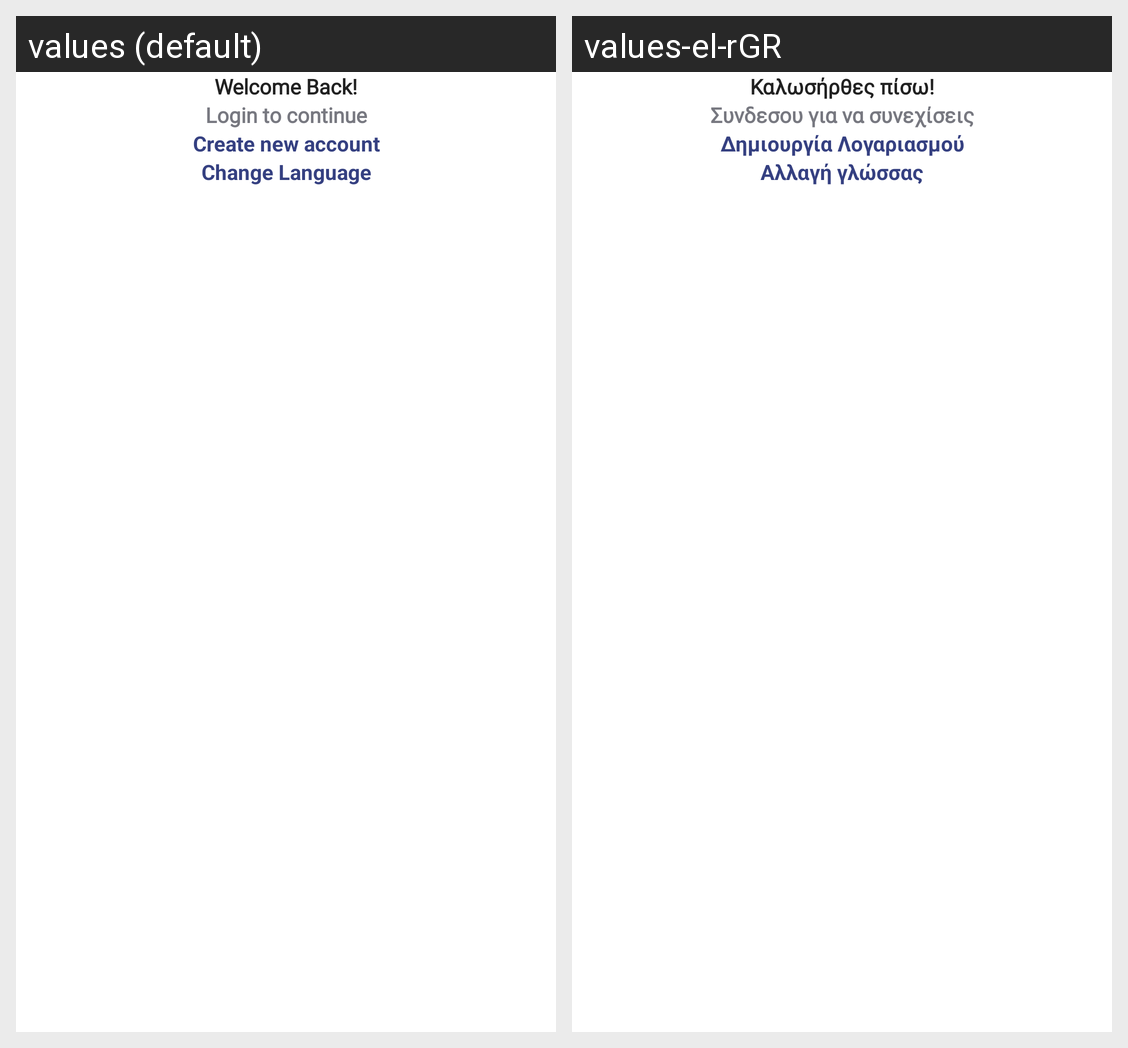

Strings drawn on this Android screen and how each of the app's shown locales translates them:
Android screen res/layout/activity_sign_in.xml rendered under 2 locales, left to right: values (default), values-el-rGR. Device: Nexus 5 (rendered at 1080×1920; each locale shown at half size, 540×960, under a caption strip naming it); theme Theme.SparkChat.
Strings drawn on this screen, with the default value and each locale's value (text and hints the layout hard-codes, and strings that could not be matched under every locale, appear in the picture but are not listed):

welcome_back
  values: Welcome Back!
  values-el-rGR: Καλωσήρθες πίσω!

login_to_continue
  values: Login to continue
  values-el-rGR: Συνδεσου για να συνεχίσεις

create_new_account
  values: Create new account
  values-el-rGR: Δημιουργία Λογαριασμού

change
  values: Change Language
  values-el-rGR: Αλλαγή γλώσσας
